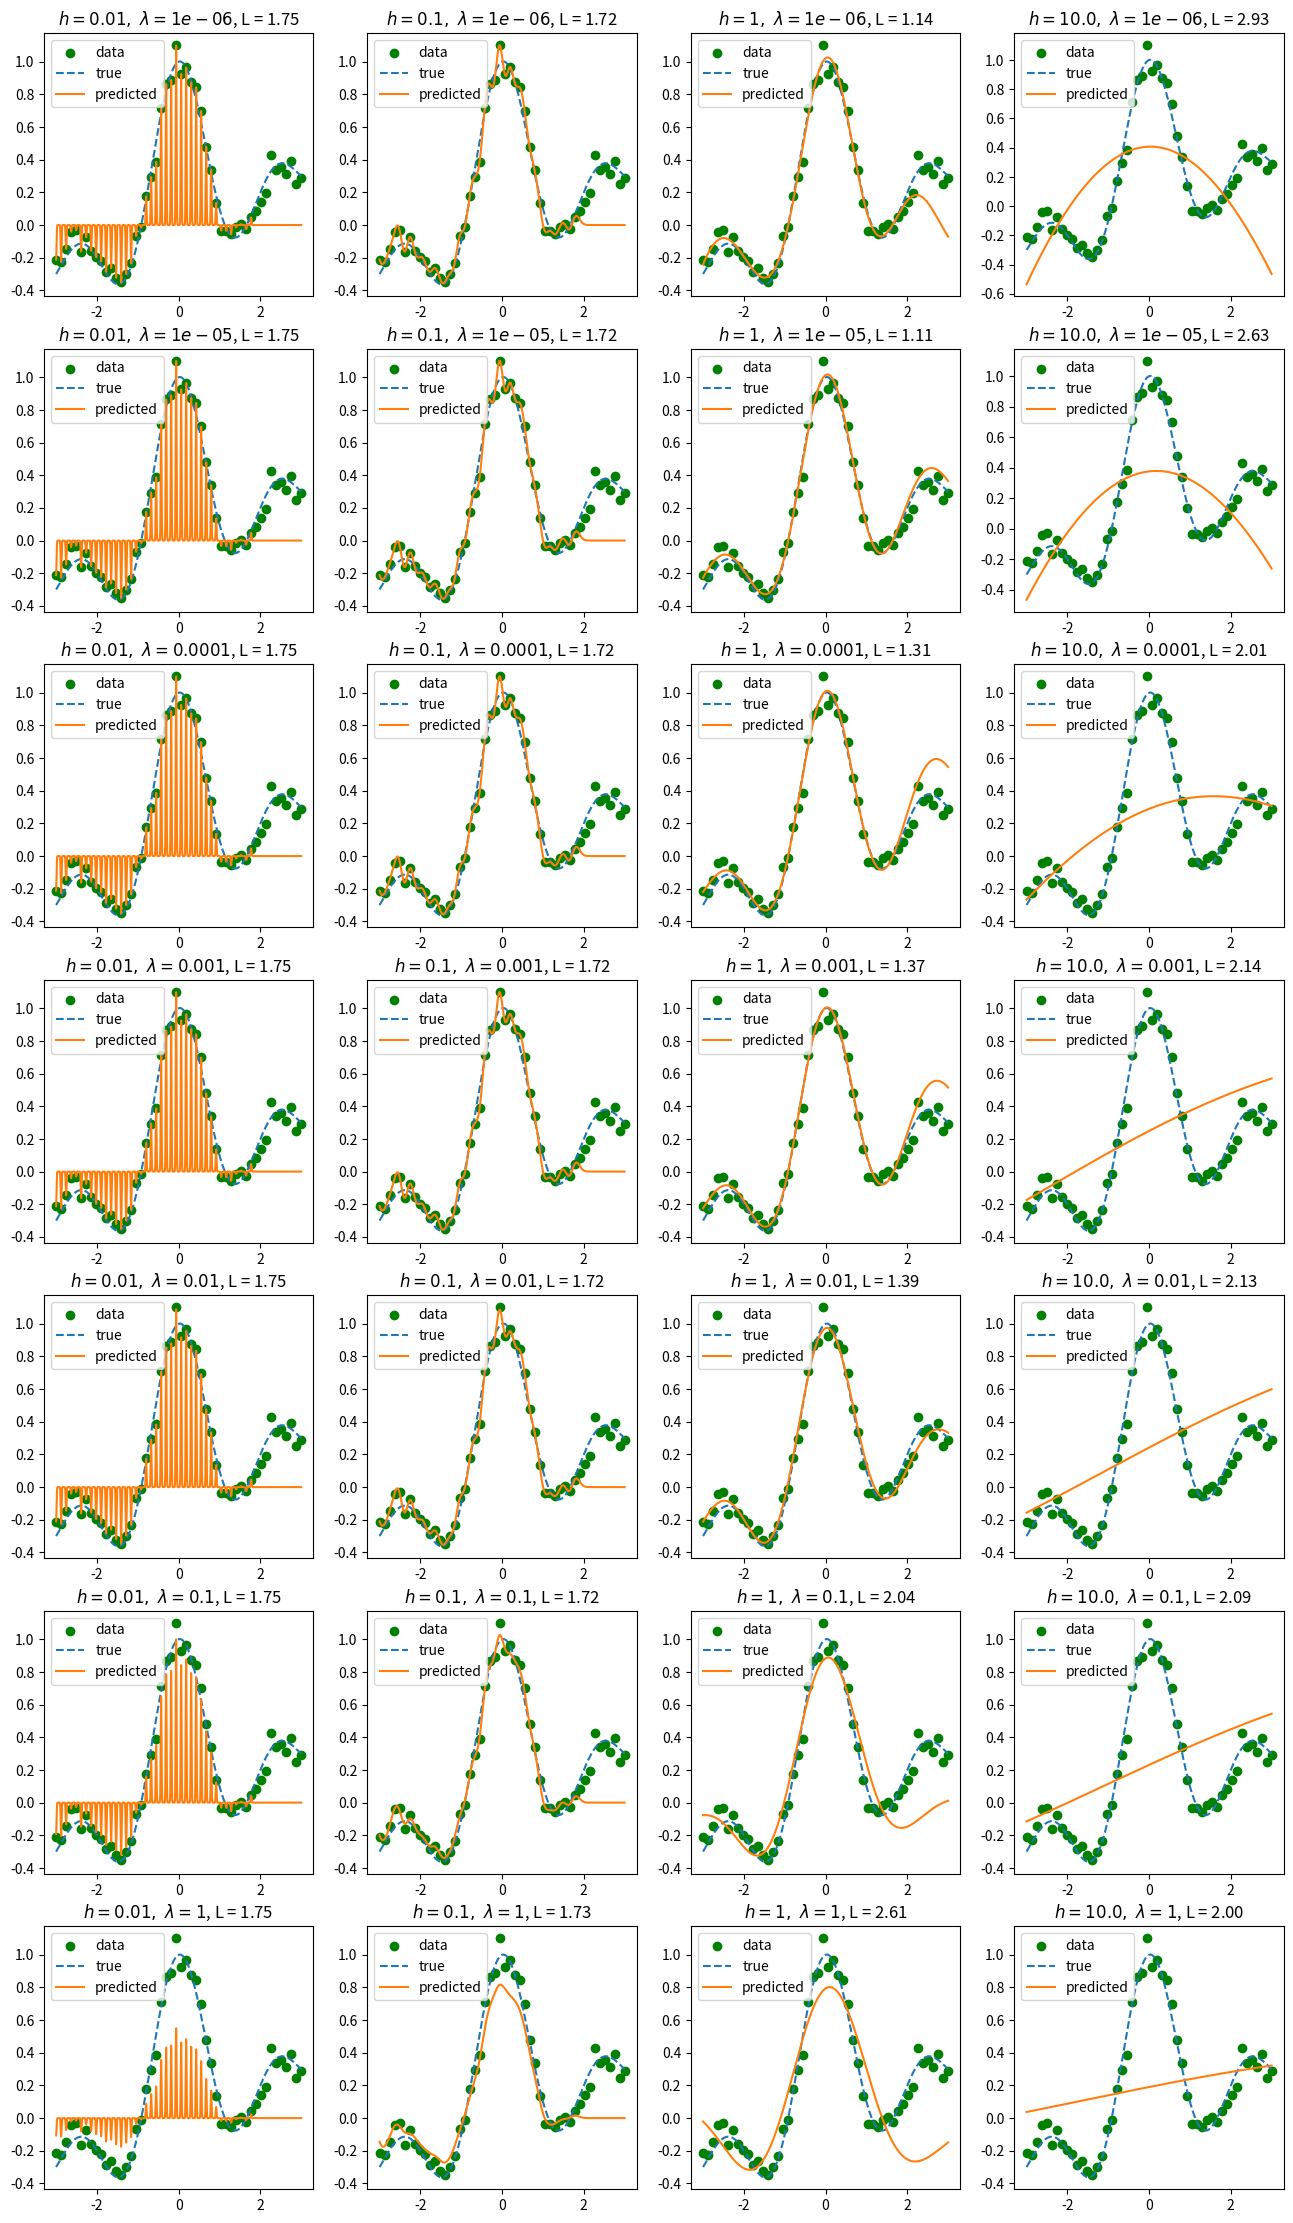

Here is the Python script that generated this plot: (Note: this script raises an exception after producing the figure.)
# -*- coding: utf-8 -*-


import numpy as np
import matplotlib.pyplot as plt


def true_model(x):
    pix = np.pi * x
    target = np.sin(pix) / pix + 0.1 * x
    return target


def gauss_kernel(x, c, h):
    return np.exp(-(x - c)**2 / (2*h**2))


def generate_sample(xmin, xmax, sample_size):
    x = np.linspace(start=xmin, stop=xmax, num=sample_size)
    target = true_model(x)
    noise = 0.05 * np.random.normal(loc=0., scale=1., size=sample_size)
    return x, target + noise


def split(x, y, n_split=5):
    n_data = len(y)
    n_data_in_one_split = int(n_data / n_split)
    idx = np.arange(n_data)
    np.random.shuffle(idx)

    x_split = []
    y_split = []
    for i in range(n_split):
        idx_start = i * n_data_in_one_split
        idx_end = (i+1) * n_data_in_one_split
        if idx_end == n_data:
            idx_end = None
        x_split.append(x[idx_start:idx_end])
        y_split.append(y[idx_start:idx_end])
    return x_split, y_split


def split_train_test(x_split, y_split, k):
    n_split = len(y_split)
    x_test, y_test = x_split[k], y_split[k]
    x_train, y_train = [], []
    for _k in range(n_split):
        if _k != k:
            x_train.extend(x_split[_k])
            y_train.extend(y_split[_k])
    x_train = np.array(x_train)
    y_train = np.array(y_train)
    return x_train, y_train, x_test, y_test


def calc_design_matrix(x, c, h, kernel):
    return kernel(x[None], c[:, None], h)


def solve_gauss_kernel_model(x, y, h, lamb):
    k = calc_design_matrix(x, x, h, gauss_kernel)
    theta = np.linalg.solve(
        k.T.dot(k) + lamb*np.identity(len(k)),
        k.T.dot(y[:, None]),
        )
    return theta


def compute_loss(x_train, x_test, y, h, theta, lamb):
    k = calc_design_matrix(x_train, x_test, h, gauss_kernel)
    loss = (1/2)*np.linalg.norm(k.dot(theta) - y)
    # loss += (lamb/2)*np.linalg.norm(theta)
    return loss


def main():
    np.random.seed(0)  # set the random seed for reproducibility

    # create sample
    xmin, xmax = -3, 3
    sample_size = 50
    n_split = 5
    x, y = generate_sample(xmin=xmin, xmax=xmax, sample_size=sample_size)
    # print(x.shape, y.shape)

    x_split, y_split = split(x, y, n_split=n_split)
    # print(x_split[0].shape, y_split[0].shape)

    # global search
    h_cands = [1e-2, 1e-1, 1, 1e1,]
    lamb_cands = [1e-6, 1e-5, 1e-4, 1e-3, 1e-2, 1e-1, 1]

    # local search
    #searched_range_base = np.arange(0.5, 1.5, 0.1)
    #h_cands = 1.0 * searched_range_base
    #lamb_cands = 1e-6 * searched_range_base

    loss_min = 1e8
    h_best = None
    lamb_best = None
    theta_best = None

    n_row = len(lamb_cands)
    n_col = len(h_cands)
    fig = plt.figure(figsize=(n_col*4, n_row*4))
    fig_idx = 0

    for lamb in lamb_cands:
        for h in h_cands:
            losses = []
            for k in range(n_split):
                x_train, y_train, x_test, y_test = split_train_test(x_split, y_split, k)
                # print(x_train.shape, y_train.shape)

                theta = solve_gauss_kernel_model(x_train, y_train, h, lamb)
                loss_k = compute_loss(x_train, x_test, y_test, h, theta, lamb)
                losses.append(loss_k)
            loss = np.mean(losses)

            if loss < loss_min:
                loss_min = loss
                h_best = h
                lamb_best = lamb
                theta_best = theta

            # for visualization
            X = np.linspace(start=xmin, stop=xmax, num=5000)
            true = true_model(X)
            K = calc_design_matrix(x_train, X, h, gauss_kernel)
            prediction = K.dot(theta)

            # visualization
            fig_idx += 1
            ax = fig.add_subplot(n_row, n_col, fig_idx)
            ax.set_title('$h = {},\ \lambda = {}$, L = {:.2f}'.format(h, lamb, loss))
            ax.scatter(x, y, c='green', marker='o', label='data')
            ax.plot(X, true, linestyle='dashed', label='true')
            ax.plot(X, prediction, linestyle='solid', label='predicted')
            ax.legend()

    print('h = {}'.format(h_best))
    print('lambda = {}'.format(lamb_best))
    print('loss = {}'.format(loss_min))

    plt.savefig('../figures/assignment1_result.png')
    plt.show()


if __name__ == '__main__':
    main()
